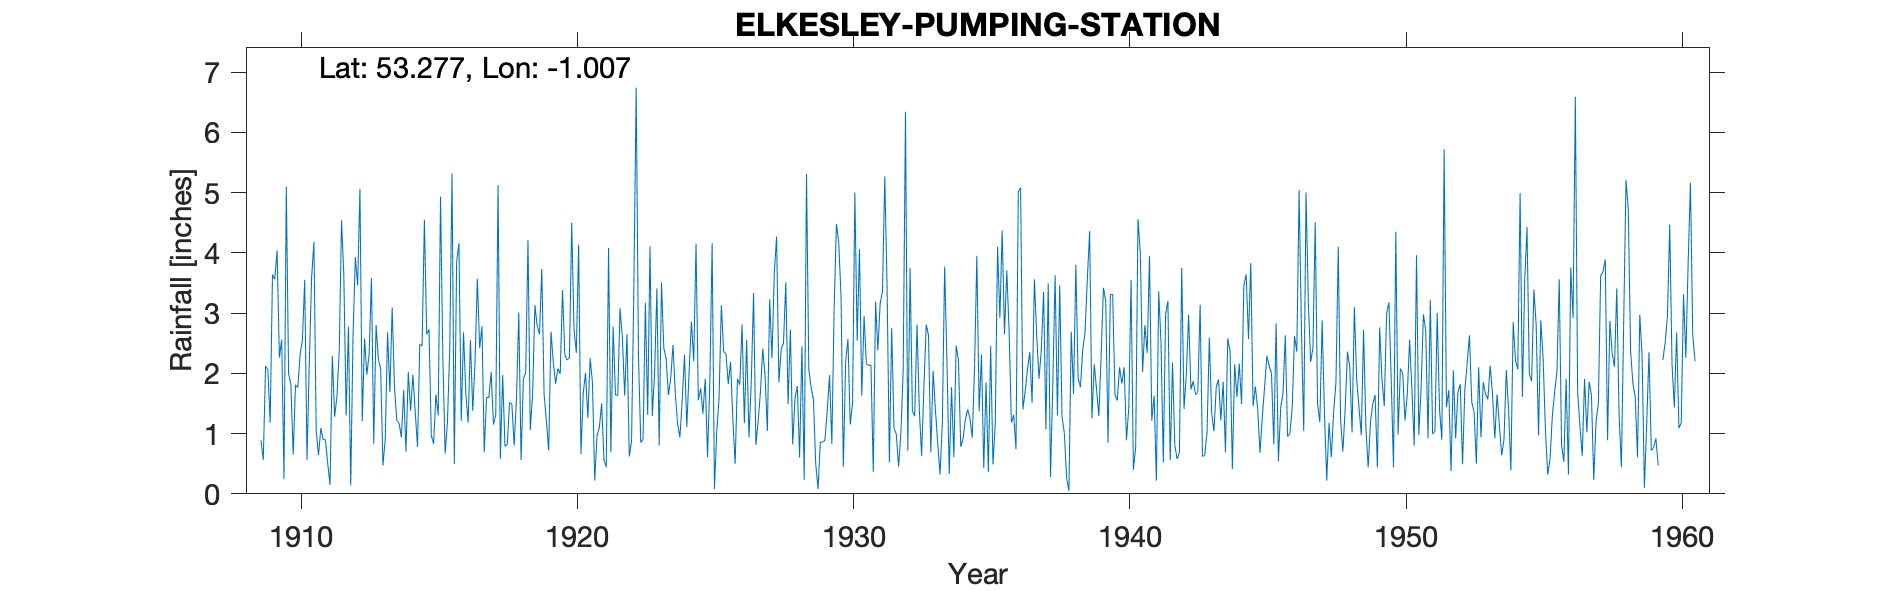

Source data for this figure (header and first rows):
ELKESLEY-PUMPING-STATION, , , , , , , , , , , , , , , , , , , , , , , 
Grid ref, SK663760, Long, -1.007, Lat, 53.28, Elevation, 118, ft, , , , , , , , , , , , , , , 
Station no, , , , , , , , , , , , , , , , , , , , , , , 
, 1900, 1901, 1902, 1903, 1904, 1905, 1906, 1907, 1908, 1909, 1910, 1911, 1912, 1913, 1914, 1915, 1916, 1917, 1918, 1919, 1920, 1921, 1922
January, , , , , , , , , , 0.89, 1.99, 1.04, 3.63, 3.58, 1.17, 2.65, 0.5, 2.78, 1.52, 2.79, 2.31, 1.85, 3.08
February, , , , , , , , , , 0.56, 1.82, 0.64, 1.3, 0.83, 0.94, 2.73, 3.85, 0.69, 1.49, 2.65, 2.22, 0.22, 2.59
March, , , , , , , , , , 2.12, 0.65, 1.09, 2.77, 2.8, 1.72, 0.97, 4.16, 1.6, 0.8, 3.73, 2.26, 0.97, 1.63
April, , , , , , , , , , 2.06, 1.81, 0.9, 0.14, 2.24, 0.7, 0.83, 1.21, 1.6, 1.58, 1.65, 4.5, 1.1, 2.65
May, , , , , , , , , , 1.18, 1.76, 0.9, 2.63, 2.07, 2.02, 1.65, 2.68, 2.02, 3.01, 1.21, 2.73, 1.5, 0.62
June, , , , , , , , , , 3.64, 2.31, 0.5, 3.93, 0.47, 1.38, 1.3, 1.66, 1.15, 0.56, 0.72, 2.34, 0.56, 0.88
July, , , , , , , , , , 3.56, 2.55, 0.15, 3.46, 0.91, 1.98, 4.93, 1.18, 1.31, 1.91, 2.69, 4.14, 0.44, 3.46
August, , , , , , , , , , 4.04, 3.55, 2.29, 5.06, 2.68, 1.37, 2.3, 2.55, 5.12, 2.01, 2.18, 0.66, 4.08, 6.74
September, , , , , , , , , , 2.26, 0.56, 1.28, 1.2, 1.69, 0.78, 0.67, 1.38, 0.58, 4.21, 1.83, 1.67, 0.69, 2.28
October, , , , , , , , , , 2.56, 2.18, 1.61, 2.58, 3.09, 2.49, 1.18, 2.19, 1.97, 1.06, 2.08, 2.01, 2.77, 0.85
November, , , , , , , , , , 0.24, 3.59, 2.36, 1.98, 1.78, 2.45, 2.38, 3.57, 0.79, 1.65, 1.99, 1.26, 1.64, 0.91
December, , , , , , , , , , 5.1, 4.18, 4.54, 2.32, 1.22, 4.55, 5.32, 2.42, 0.82, 3.13, 3.38, 2.25, 1.63, 3.17
Total, , , , , , , , , , 28.21, 26.95, 17.3, 31, 23.36, 21.55, 26.91, 27.35, 20.43, 22.93, 26.9, 28.35, 17.45, 28.86
1959 - trace converted to 0.01 inches, , , , , , , , , , , , , , , , , , , , , , , 
Snow estimations kept, , , , , , , , , , , , , , , , , , , , , , , 
1939 Oct IDR, , , , , , , , , , , , , , , , , , , , , , , 
1960 Apr IDR, , , , , , , , , , , , , , , , , , , , , , , 
